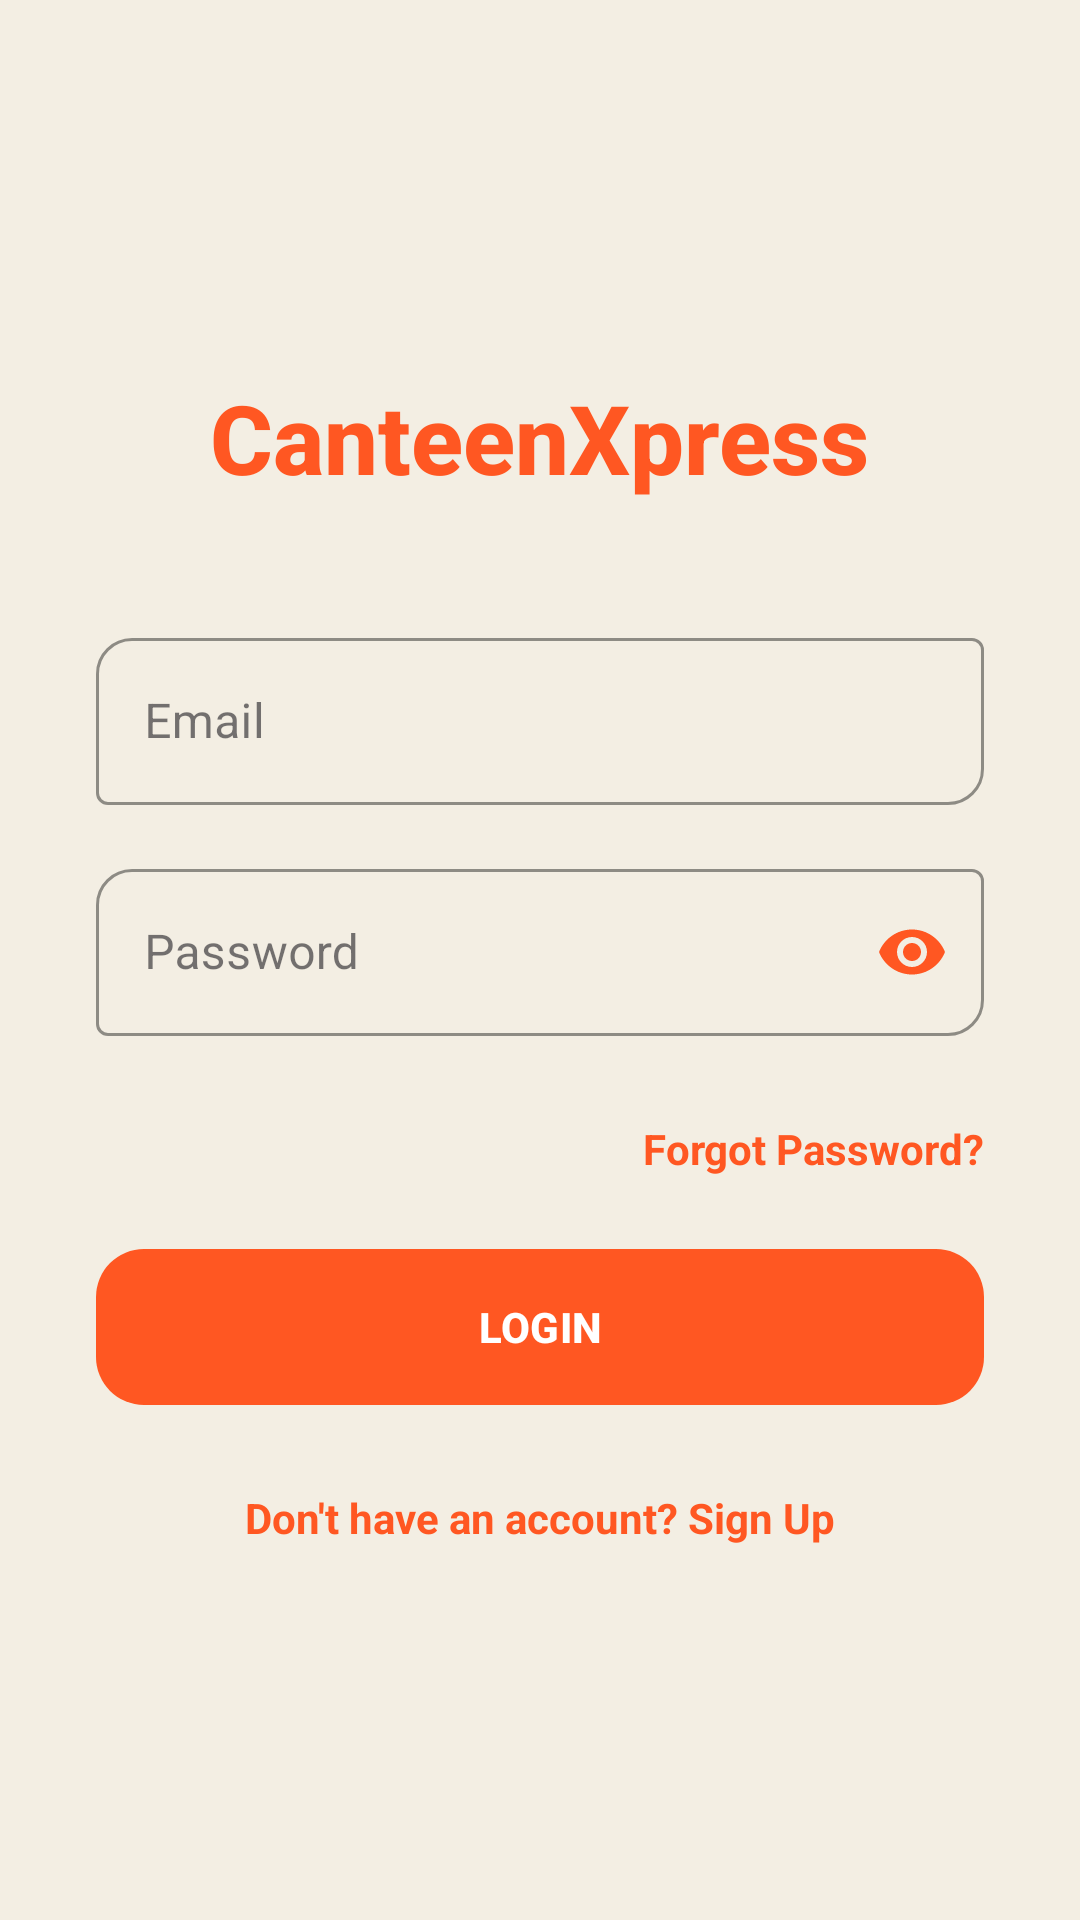

Produce the Android XML layout that renders to this screen, including the resource entries it uses.
<!-- AndroidManifest.xml: application theme Theme.CanteenAutomation -->
<!-- res/layout/activity_login.xml -->
<?xml version="1.0" encoding="utf-8"?>
<LinearLayout
    xmlns:android="http://schemas.android.com/apk/res/android"
    xmlns:app="http://schemas.android.com/apk/res-auto"
    android:layout_width="match_parent"
    android:layout_height="match_parent"
    android:orientation="vertical"
    android:padding="32dp"
    android:gravity="center"
    android:background="@color/backgroundColor"> <TextView
    android:layout_width="wrap_content"
    android:layout_height="wrap_content"
    android:text="CanteenXpress"
    android:textSize="32sp"
    android:textStyle="bold"
    android:textColor="@color/primaryColor"
    android:layout_marginBottom="40dp"
    android:fontFamily="sans-serif-medium"/>

    <com.google.android.material.textfield.TextInputLayout
        style="@style/Widget.MaterialComponents.TextInputLayout.OutlinedBox"
        android:layout_width="match_parent"
        android:layout_height="wrap_content"
        android:layout_marginBottom="16dp"
        app:boxStrokeColor="@color/primaryColor"
        app:hintTextColor="@color/primaryColor"
        app:boxCornerRadiusTopStart="12dp"
        app:boxCornerRadiusBottomEnd="12dp">

        <com.google.android.material.textfield.TextInputEditText
            android:id="@+id/emailEdit"
            android:layout_width="match_parent"
            android:layout_height="wrap_content"
            android:hint="Email"
            android:inputType="textEmailAddress" />
    </com.google.android.material.textfield.TextInputLayout>

    <com.google.android.material.textfield.TextInputLayout
        style="@style/Widget.MaterialComponents.TextInputLayout.OutlinedBox"
        android:layout_width="match_parent"
        android:layout_height="wrap_content"
        android:layout_marginBottom="28dp"
        app:passwordToggleEnabled="true"
        app:passwordToggleTint="@color/primaryColor"
        app:boxStrokeColor="@color/primaryColor"
        app:boxCornerRadiusTopStart="12dp"
        app:boxCornerRadiusBottomEnd="12dp">

        <com.google.android.material.textfield.TextInputEditText
            android:id="@+id/passwordEdit"
            android:layout_width="match_parent"
            android:layout_height="wrap_content"
            android:hint="Password"
            android:inputType="textPassword" />
    </com.google.android.material.textfield.TextInputLayout>

    <TextView
        android:id="@+id/forgotPasswordBtn"
        android:layout_width="wrap_content"
        android:layout_height="wrap_content"
        android:layout_gravity="end"
        android:layout_marginBottom="20dp"
        android:text="Forgot Password?"
        android:textColor="@color/primaryColor"
        android:textStyle="bold" />

    <com.google.android.material.button.MaterialButton
        android:id="@+id/loginButton"
        android:layout_width="match_parent"
        android:layout_height="60dp"
        android:text="LOGIN"
        android:textColor="#FFFFFF"
        android:textStyle="bold"
        app:backgroundTint="@color/primaryColor"
        app:cornerRadius="16dp" />

    <TextView
        android:id="@+id/goToSignup"
        android:layout_width="wrap_content"
        android:layout_height="wrap_content"
        android:layout_marginTop="24dp"
        android:text="Don't have an account? Sign Up"
        android:textColor="@color/primaryColor"
        android:textStyle="bold" />

</LinearLayout>
<!-- resources referenced by this layout -->
<resources>
  <color name="backgroundColor">#F3EEE3</color>
  <color name="primaryColor">#FF5722</color>
  <style name="Theme.CanteenAutomation" parent="Base.Theme.CanteenAutomation" />
  <style name="Base.Theme.CanteenAutomation" parent="Theme.Material3.DayNight.NoActionBar">
          <item name="colorPrimary">@color/primaryColor</item>
          <item name="colorPrimaryDark">@color/primaryDark</item>
          <item name="android:windowBackground">@color/beige_background</item>
          <item name="android:statusBarColor">@color/primaryDark</item>
      </style>
  <color name="primaryDark">#E64A19</color>
  <color name="beige_background">#F3EEE3</color>
</resources>
